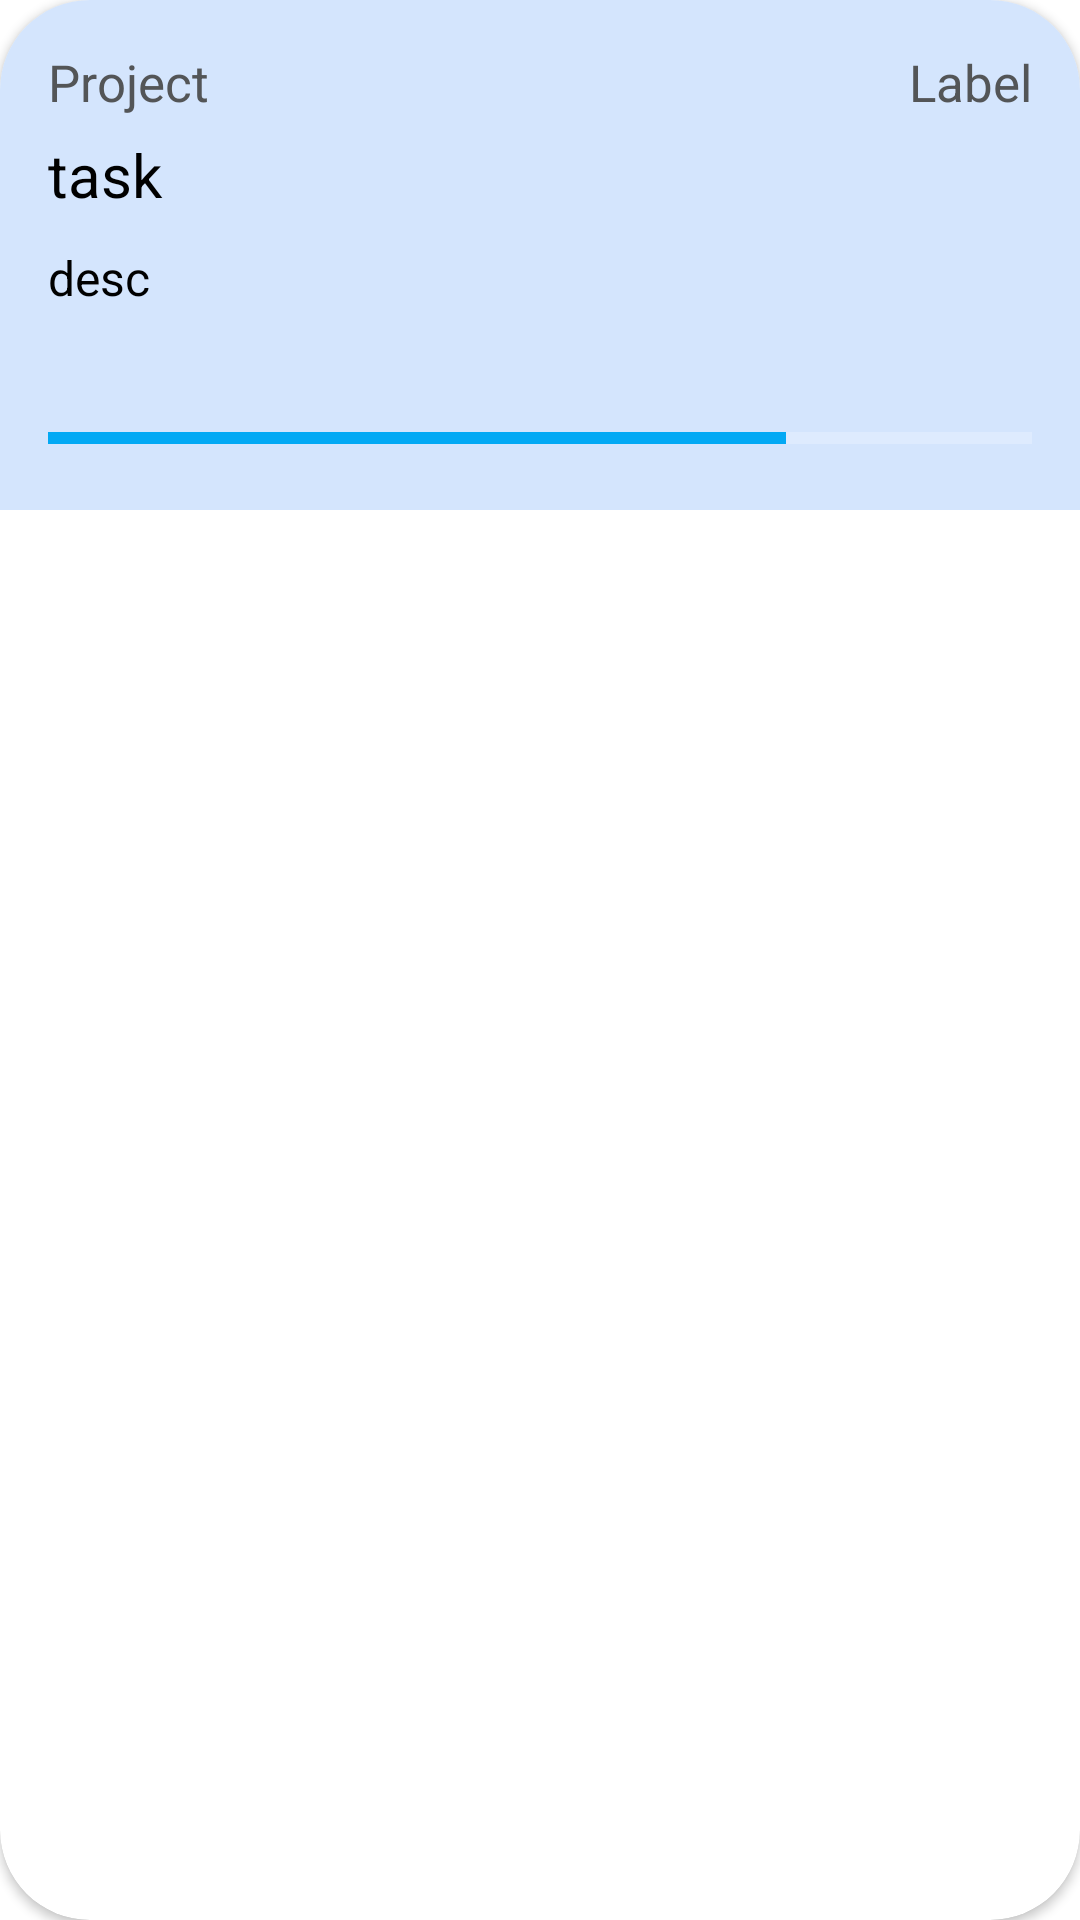

Reconstruct the res/layout file that produces this screen, plus the resources it refers to.
<!-- AndroidManifest.xml: application theme Theme.BottomNavigationDemo -->
<!-- res/layout/in_progress_item.xml -->
<?xml version="1.0" encoding="utf-8"?>
<androidx.cardview.widget.CardView
    xmlns:android="http://schemas.android.com/apk/res/android"
    xmlns:app="http://schemas.android.com/apk/res-auto"
    android:layout_width="match_parent"
    android:layout_height="170dp"
    android:layout_marginStart="16dp"
    android:layout_marginEnd="16dp"
    app:cardCornerRadius="30dp">
    <LinearLayout
        android:id="@+id/linearLayput"
        android:layout_width="match_parent"
        android:layout_height="170dp"
        android:background="#D4E5FD"
        android:orientation="vertical"
        android:padding="16dp">

        <LinearLayout
            android:layout_width="match_parent"
            android:layout_height="wrap_content"
            android:layout_marginBottom="6dp"
            android:gravity="center_vertical"
            android:orientation="horizontal">

            <TextView
                android:id="@+id/nameProject"
                android:layout_width="0dp"
                android:textSize="17dp"
                android:layout_height="wrap_content"
                android:layout_weight="3"
                android:text="Project"
                android:textColor="#535557" />

            <TextView
                android:id="@+id/nameLabel"
                android:layout_width="0dp"
                android:layout_height="wrap_content"
                android:layout_weight="1"
                android:text="Label"
                android:textAlignment="viewEnd"
                android:textColor="#535557"
                android:textSize="17dp" />
        </LinearLayout>

        <TextView
            android:id="@+id/nameTask"
            android:layout_width="match_parent"
            android:layout_height="wrap_content"
            android:layout_weight="1"
            android:text="task"
            android:textColor="@color/black"
            android:textSize="20sp" />
        <TextView
            android:id="@+id/nameDesc"
            android:layout_width="match_parent"
            android:layout_height="wrap_content"
            android:layout_marginTop="10dp"
            android:layout_marginBottom="16dp"
            android:layout_weight="1"
            android:text="desc"
            android:textColor="@color/black"
            android:textSize="16sp"
            android:maxLines="2"
            android:ellipsize="end"
            android:lines="2" />

        <ProgressBar
            android:id="@+id/progressBar"
            style="?android:attr/progressBarStyleHorizontal"
            android:layout_width="match_parent"
            android:layout_height="wrap_content"
            android:max="100"
            android:progress="75"
            android:progressBackgroundTint="#E1FFFFFF"
            android:progressTint="#03A9F4" />
    </LinearLayout>
</androidx.cardview.widget.CardView>
<!-- resources referenced by this layout -->
<resources>
  <color name="black">#FF000000</color>
  <style name="Theme.BottomNavigationDemo" parent="Theme.MaterialComponents.DayNight.NoActionBar">
          
          <item name="colorPrimary">@color/lavender</item>
          <item name="colorPrimaryVariant">@color/lavender</item>
          <item name="colorOnPrimary">@color/white</item>
          
          <item name="colorSecondary">@color/teal_200</item>
          <item name="colorSecondaryVariant">@color/teal_700</item>
          <item name="colorOnSecondary">@color/black</item>
          
          <item name="android:statusBarColor">?attr/colorPrimaryVariant</item>
          <item name="android:windowFullscreen">true</item>
          
      </style>
  <color name="lavender">#4280EF</color>
  <color name="white">#FFFFFFFF</color>
  <color name="teal_200">#FF03DAC5</color>
  <color name="teal_700">#FF018786</color>
</resources>
